Run: headless pygame with SDL's dummy video driver; simulated clock (each Clock.tick advances the game by its frame time, no real sleeping); random seed 0; keys injected as events and as key.get_pressed() state; no mouse input.
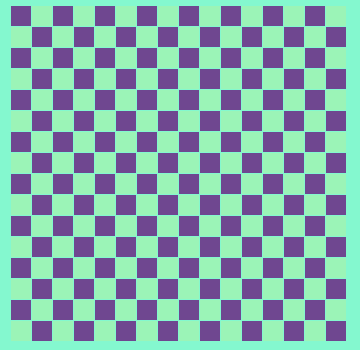
Frame 1 of 4 · flips 1–60 · no input
Frame 2 of 4 · flips 61–180 · tapped SPACE, RETURN · held RIGHT (→), D · screen unchanged from frame 1, image omitted
Frame 3 of 4 · flips 181–300 · held DOWN (↓), S · screen unchanged from frame 2, image omitted
Frame 4 of 4 · flips 301–420 · held LEFT (←), A, UP (↑), W · screen unchanged from frame 3, image omitted

The pygame program that drew these frames:

import pygame
from random import randint


SIZE_BLOCK = 20
PALE_GREEN = (152,251,152)
size = [360,350]
COUNT_BLOCKS = 16
MARGIN=1

def getR_COLOR():
    d=(randint(0,255),randint(0,255),randint(0,255))
    return(d)


class SnakeBlock:
    def __init__(self,x,y):
        self.x=x
        self.y=y

def draw_block(color,row,column):
    pygame.draw.rect(screen,color,[10+column*SIZE_BLOCK+MARGIN*(column+1),5+row*SIZE_BLOCK+MARGIN*(row+1),SIZE_BLOCK,SIZE_BLOCK])  
    
    

SNAKE_COLOR,FRAME_COLOR,R_COLOR1,R_COLOR2=getR_COLOR(),getR_COLOR(),getR_COLOR(),getR_COLOR()
     

screen = pygame.display.set_mode(size)
pygame.display.set_caption('Змейка')
timer = pygame.time.Clock()

snake_blocks = [SnakeBlock(9,9), SnakeBlock(9,10),SnakeBlock(9,11)]
d_row=0
d_col=1
              
      


while True:
    for event in pygame.event.get():
        print (pygame.event.event_name(event.type))
        if event.type == pygame.QUIT:
            pygame.quit()
        elif event.type == pygame.KEYDOWN:
            if event.key == pygame.K_UP and d_col !=0:
                d_row = -1
                d_col = 0
            elif event.key == pygame.K_DOWN and d_col !=0:
                d_row = 1
                d_col = 0
            elif event.key == pygame.K_LEFT and d_row !=0:
                d_row = 0
                d_col = -1
            elif event.key == pygame.K_RIGHT and d_row !=0:
                d_row = 0
                d_col = 1

    screen.fill(FRAME_COLOR)

    for row in range(COUNT_BLOCKS):
        
        for column in range(COUNT_BLOCKS):
            
            if column%2==0 and row%2!=0:
                color=R_COLOR1
            elif column%2!=0 and row%2==0:
                color=R_COLOR1
    
            else:
                color=R_COLOR2
          

            
        
            draw_block(color,row,column)

    for block in snake_blocks:
        draw_block(SNAKE_COLOR,block.x,block.y)
    head = snake_blocks[-1]
    new_head = SnakeBlock(head.x + d_row, head.y + d_col)
    snake_blocks.append(new_head)
    snake_blocks.pop(0)

    pygame.display.flip()
    timer.tick(7)
